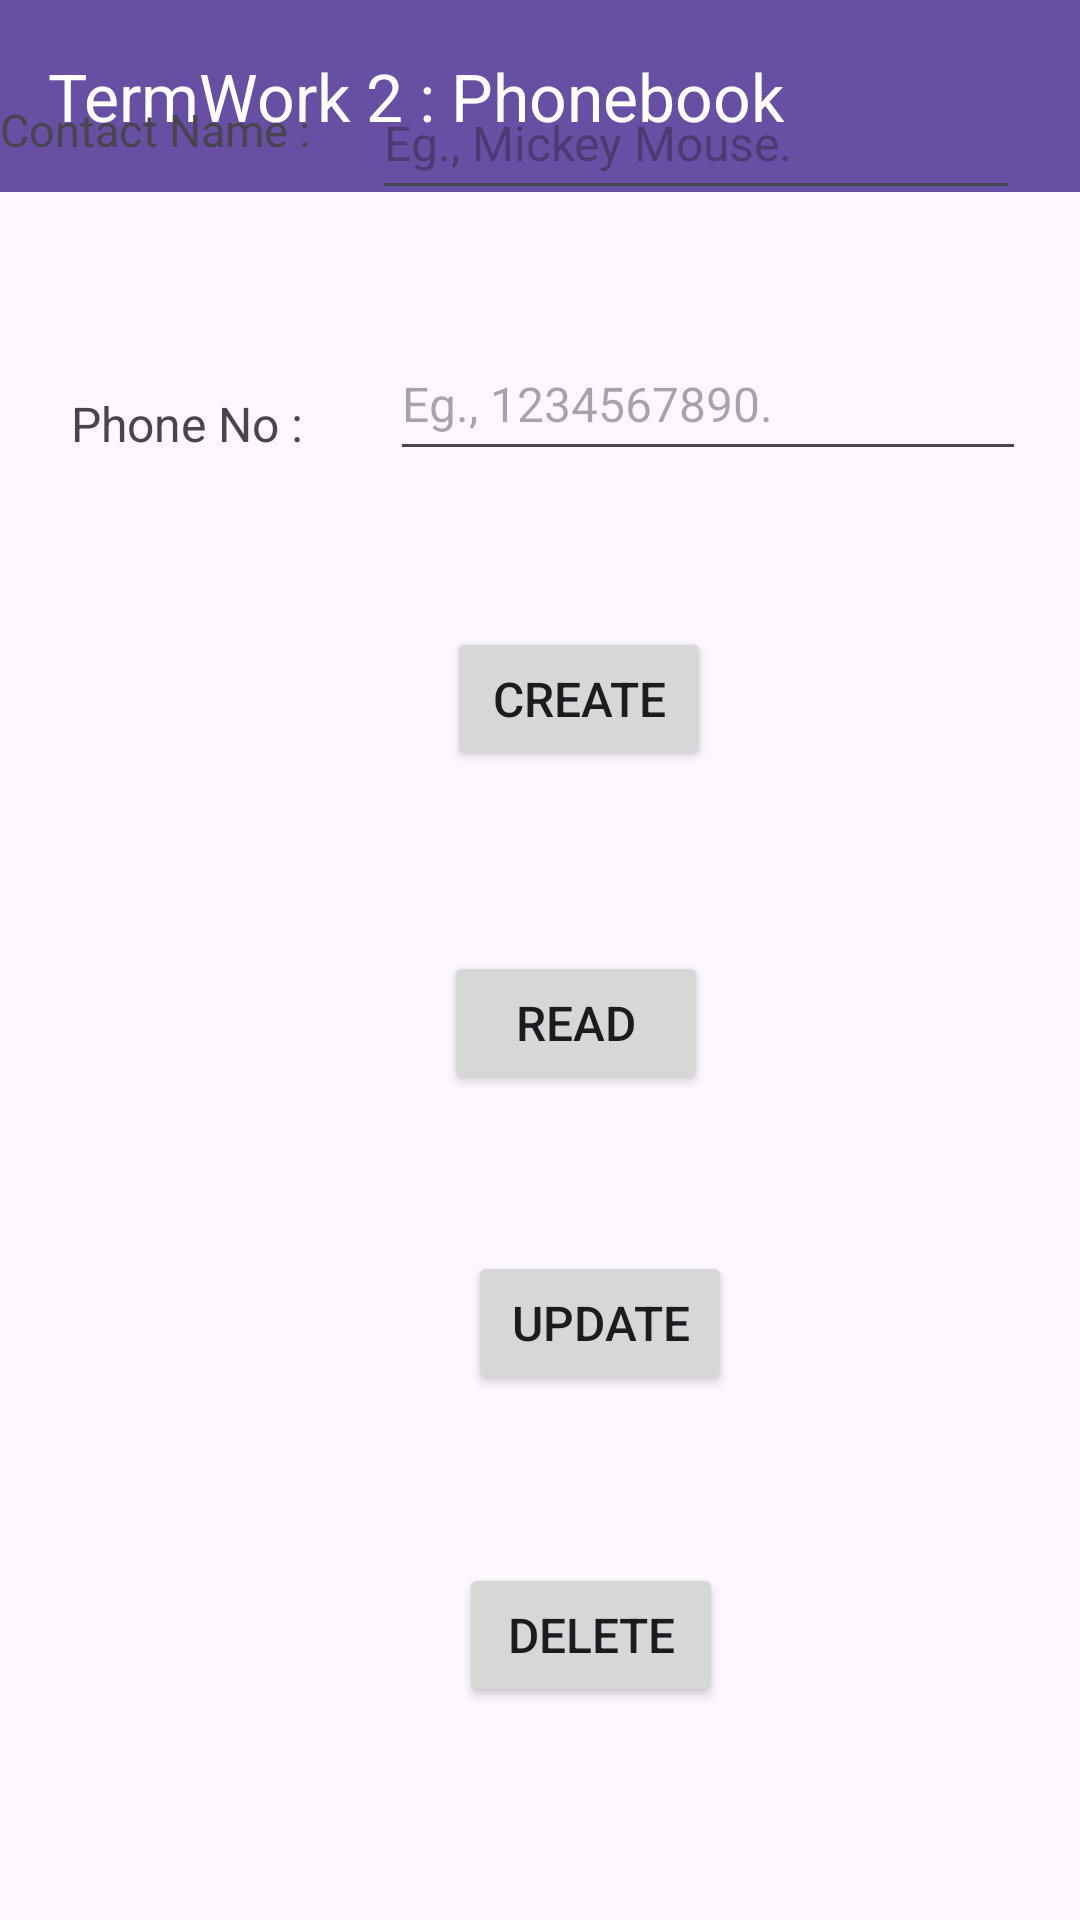

Reconstruct the res/layout file that produces this screen, plus the resources it refers to.
<!-- AndroidManifest.xml: application theme Theme.TermWork2 -->
<!-- res/layout/activity_main.xml -->
<?xml version="1.0" encoding="utf-8"?>
<RelativeLayout xmlns:android="http://schemas.android.com/apk/res/android"
    xmlns:app="http://schemas.android.com/apk/res-auto"
    xmlns:tools="http://schemas.android.com/tools"
    android:layout_width="match_parent"
    android:layout_height="match_parent"
    tools:context=".MainActivity"
    android:id="@+id/relativeLayout">

    <com.google.android.material.appbar.AppBarLayout
        android:layout_width="match_parent"
        android:layout_height="wrap_content"
        android:theme="@style/ThemeOverlay.AppCompat.ActionBar">

        <com.google.android.material.appbar.MaterialToolbar
            android:id="@+id/topAppBar"
            android:layout_width="match_parent"
            android:layout_height="?attr/actionBarSize"
            android:background="?attr/colorPrimary"
            app:layout_scrollFlags="scroll|enterAlways"
            app:title="@string/app_name"
            app:titleTextColor="#FFFFFF" />
    </com.google.android.material.appbar.AppBarLayout>

    <EditText
        android:id="@+id/et_phoneno"
        android:layout_width="212dp"
        android:layout_height="wrap_content"
        android:layout_alignParentEnd="true"
        android:layout_alignParentBottom="true"
        android:layout_marginEnd="18dp"
        android:layout_marginBottom="483dp"
        android:autofillHints=""
        android:ems="10"
        android:hint="@string/eg_number"
        android:inputType="text"
        android:minHeight="48dp"
        android:textSize="16sp"
        tools:ignore="MissingConstraints"
        tools:layout_editor_absoluteX="161dp"
        tools:layout_editor_absoluteY="87dp" />

    <EditText
        android:id="@+id/et_name"
        android:layout_width="216dp"
        android:layout_height="wrap_content"
        android:layout_alignParentEnd="true"
        android:layout_alignParentBottom="true"
        android:layout_marginEnd="20dp"
        android:layout_marginBottom="570dp"
        android:ems="10"
        android:hint="@string/eg_mickey"
        android:inputType="text"
        android:minHeight="48dp"
        android:textSize="16sp"
        tools:ignore="Autofill,MissingConstraints"
        tools:layout_editor_absoluteX="161dp"
        tools:layout_editor_absoluteY="157dp" />

    <TextView
        android:id="@+id/name_tx"
        android:layout_width="152dp"
        android:layout_height="68dp"
        android:layout_alignParentBottom="true"
        android:layout_marginEnd="-21dp"
        android:layout_marginBottom="539dp"
        android:layout_toStartOf="@+id/et_name"
        android:text="@string/name"
        android:textSize="15sp"
        app:layout_constraintBottom_toBottomOf="parent"
        app:layout_constraintEnd_toEndOf="parent"
        app:layout_constraintHorizontal_bias="0.185"
        app:layout_constraintStart_toStartOf="parent"
        app:layout_constraintTop_toTopOf="parent"
        app:layout_constraintVertical_bias="0.141"
        tools:ignore="TextSizeCheck" />

    <TextView
        android:id="@+id/rollno_tx"
        android:layout_width="wrap_content"
        android:layout_height="wrap_content"
        android:layout_alignParentBottom="true"
        android:layout_marginEnd="25dp"
        android:layout_marginBottom="488dp"
        android:layout_toStartOf="@+id/et_phoneno"
        android:text="@string/phone_no"
        android:textSize="16sp"
        app:layout_constraintBottom_toBottomOf="parent"
        app:layout_constraintEnd_toEndOf="parent"
        app:layout_constraintHorizontal_bias="0.185"
        app:layout_constraintStart_toStartOf="parent"
        app:layout_constraintTop_toTopOf="parent"
        app:layout_constraintVertical_bias="0.237" />

    <Button
        android:id="@+id/addData"
        android:layout_width="wrap_content"
        android:layout_height="wrap_content"
        android:layout_alignParentEnd="true"
        android:layout_alignParentBottom="true"
        android:layout_marginEnd="123dp"
        android:layout_marginBottom="383dp"
        android:text="@string/create"
        android:textSize="16sp"
        tools:layout_editor_absoluteX="156dp"
        tools:layout_editor_absoluteY="238dp" />

    <Button
        android:id="@+id/updateData"
        android:layout_width="wrap_content"
        android:layout_height="wrap_content"
        android:layout_alignParentEnd="true"
        android:layout_alignParentBottom="true"
        android:layout_marginEnd="116dp"
        android:layout_marginBottom="175dp"
        android:text="@string/update"
        android:textSize="16sp"
        tools:layout_editor_absoluteX="160dp"
        tools:layout_editor_absoluteY="403dp" />

    <Button
        android:id="@+id/deleteData"
        android:layout_width="wrap_content"
        android:layout_height="wrap_content"
        android:layout_alignParentEnd="true"
        android:layout_alignParentBottom="true"
        android:layout_marginEnd="119dp"
        android:layout_marginBottom="71dp"
        android:text="@string/delete"
        android:textSize="16sp"
        tools:layout_editor_absoluteX="156dp"
        tools:layout_editor_absoluteY="325dp" />

    <Button
        android:id="@+id/viewData"
        android:layout_width="wrap_content"
        android:layout_height="wrap_content"
        android:layout_alignParentEnd="true"
        android:layout_alignParentBottom="true"
        android:layout_marginEnd="124dp"
        android:layout_marginBottom="275dp"
        android:text="@string/read"
        android:textSize="16sp"
        tools:layout_editor_absoluteX="160dp"
        tools:layout_editor_absoluteY="486dp" />

</RelativeLayout>
<!-- resources referenced by this layout -->
<resources>
  <string name="app_name">TermWork 2 : Phonebook</string>
  <string name="create">Create</string>
  <string name="delete">Delete</string>
  <string name="eg_mickey">Eg., Mickey Mouse.</string>
  <string name="eg_number">Eg., 1234567890.</string>
  <string name="name">"Contact Name :"</string>
  <string name="phone_no">"Phone No : "</string>
  <string name="read">Read</string>
  <string name="update">Update</string>
  <style name="Theme.TermWork2" parent="Base.Theme.TermWork2" />
  <style name="Base.Theme.TermWork2" parent="Theme.Material3.Light.NoActionBar">
          
          
      </style>
</resources>
